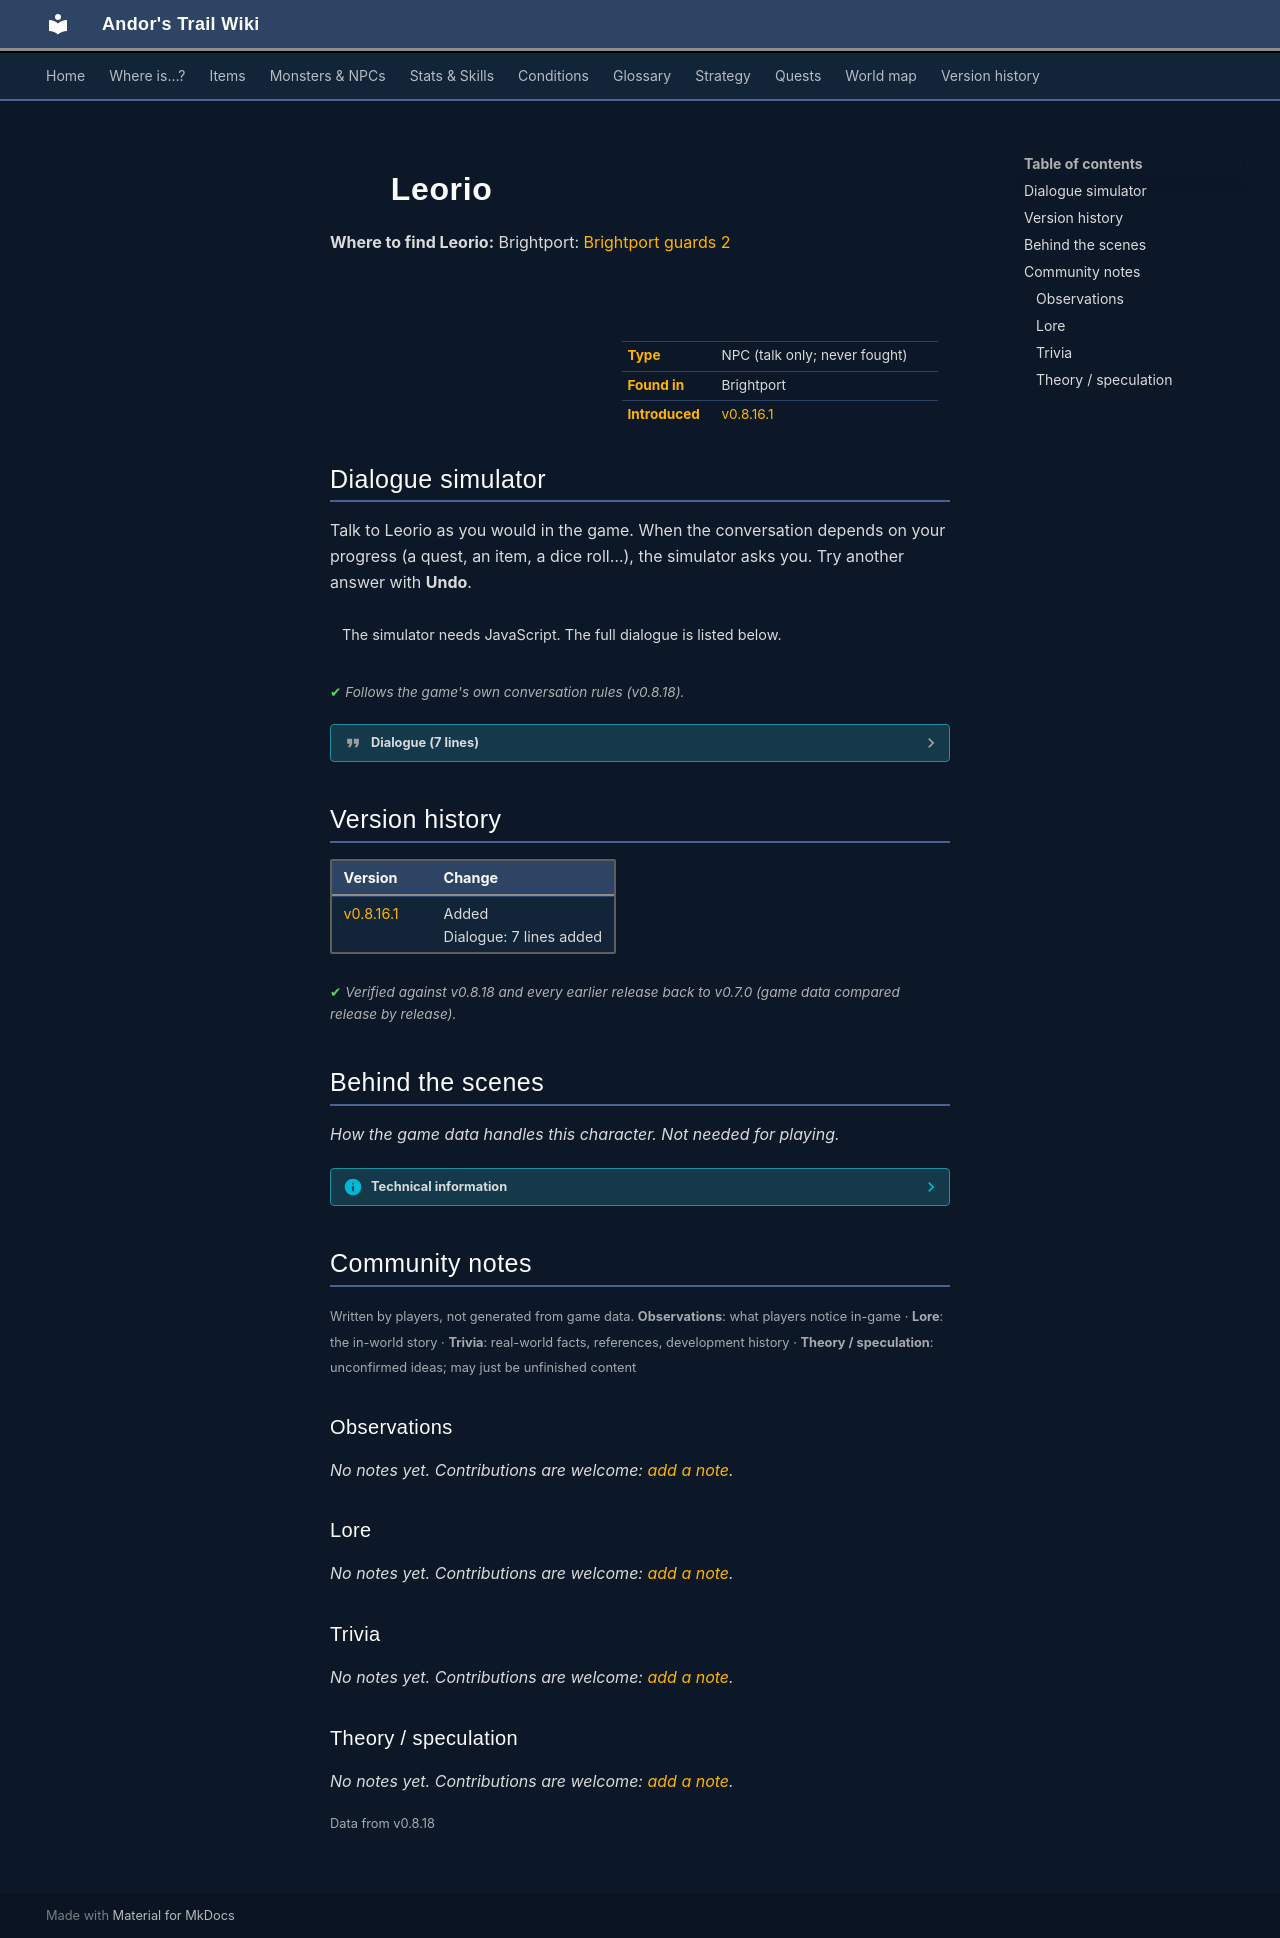

repository: asdfghjkl628/Andor-s-Trail-Wikiiii · page: monsters/brightport_gunfrykassistant/index.html · generator: mkdocs

---
description: "Leorio is a non-player character (NPC) in Andor's Trail, found in Brightport."
---

# ![](../assets/icons/monsters/monsters_ld1_11.png){ .sprite } Leorio

**Where to find Leorio:** Brightport: [Brightport guards 2](../maps/brightport_guards2.md#pin-npc-brightport_gunfrykassistant)

<div class="infobox" markdown>

<p class="ib-img"><img class="sprite" src="../../assets/icons/monsters/monsters_ld1_11.png" alt=""></p>

| | |
|---|---|
| **Type** | NPC (talk only; never fought) |
| **Found in** | Brightport |
| **Introduced** | [v0.8.16.1](../versions/0.8.16.1.md) |

</div>

## Dialogue simulator

Talk to Leorio as you would in the game. When the conversation depends on your progress (a quest, an item, a dice roll…), the simulator asks you. Try another answer with **Undo**.

<div class="dlg-sim" data-src="../../assets/dialogue/brightport_leorio_selector.json" data-npc="Leorio" markdown="0"><noscript>The simulator needs JavaScript. The full dialogue is listed below.</noscript></div>

<p class="verified">Follows the game's own conversation rules (v0.8.18).</p>

??? quote "Dialogue (7 lines)"

    *Exactly as in the game files. Each line appears once; links jump to where a choice leads.*

    <span id="d-brightport_leorio_selector"></span>**`brightport_leorio_selector`** *(silent check: the first matching branch below is taken)*

    - Next *(if NOT reached stage 100 of [Priceful vengeance](../quests/brightport_goons.md#stage-100))* → [brightport_leorio](#d-brightport_leorio)
    - Next *(if reached stage 152 of [Brightport story flags (hidden flag)](../quests/brightport_nondisplay.md#stage-152); reached stage 100 of [Priceful vengeance](../quests/brightport_goons.md#stage-100))* → [brightport_leorio](#d-brightport_leorio)
    - Next → [brightport_leorio_1](#d-brightport_leorio_1)

    <span id="d-brightport_leorio"></span>**`brightport_leorio`** Leorio: “Im Leorio, the commander's assistant. If you're looking for the commander he is inside the bakery.”

    - “What do you do here?” → [brightport_leorio1](#d-brightport_leorio1)

    <span id="d-brightport_leorio_1"></span>**`brightport_leorio_1`** Leorio: “What is it, can't you see im plenty busy already?”

    - “You don't look that busy.” → [brightport_leorio_2](#d-brightport_leorio_2)

    <span id="d-brightport_leorio1"></span>**`brightport_leorio1`** Leorio: “I help manage the Feygard troops and make sure Brightport's wealth gets collected in taxes. All for the glory of Lord Geomyr and Feygard's prosperity.”

    - “Makes sense, running a kingdom is expensive.” → [brightport_leorio3](#d-brightport_leorio3)
    - “Oh so you're stealing from the rural populace, got it.” → [brightport_leorio2](#d-brightport_leorio2)

    <span id="d-brightport_leorio_2"></span>**`brightport_leorio_2`** Leorio: “My senior, Commander Gunfryk, was slain by a lizardman. It was an honorable death, but now I carry his duties. So, if you would kindly show yourself out.”


    <span id="d-brightport_leorio3"></span>**`brightport_leorio3`** Leorio: “Exactly. It returns to the public, as it always should.”


    <span id="d-brightport_leorio2"></span>**`brightport_leorio2`** Leorio: “Ah, pesky kid. I shouldn't have entertained you in the first place. Go play your silly games, This place is for adults.”




## Version history

| Version | Change |
|---|---|
| [v0.8.16.1](../versions/0.8.16.1.md) | Added<br>Dialogue: 7 lines added |

<p class="verified">Verified against v0.8.18 and every earlier release back to v0.7.0 (game data compared release by release).</p>


## Behind the scenes

*How the game data handles this character. Not needed for playing.*

??? info "Technical information"

    | | |
    |---|---|
    | Entry ID | `brightport_gunfrykassistant` |
    | Type (wiki) | NPC |
    | Spawn group | `brightport_gunfrykassistant` |
    | Loot table | – |
    | Conversation | `brightport_leorio_selector` |
    | Faction | – |
    | Movement | – |
    | Icon | `monsters_ld1:11` |
    | Defined in | `res/raw/monsterlist_brightport.json` |

    Raw data:

    ```json
    {
     "id": "brightport_gunfrykassistant",
     "name": "Leorio",
     "iconID": "monsters_ld1:11",
     "phraseID": "brightport_leorio_selector"
    }
    ```


## Community notes

<small>Written by players, not generated from game data. **Observations**: what players notice in-game · **Lore**: the in-world story · **Trivia**: real-world facts, references, development history · **Theory / speculation**: unconfirmed ideas; may just be unfinished content</small>

### Observations

*No notes yet. Contributions are welcome: [add a note](https://github.com/asdfghjkl628/Andor-s-Trail-Wikiiii/new/main/notes/monsters?filename=brightport_gunfrykassistant.md&value=%23%23%20Observations%0A%0A%3C%21--%20what%20players%20notice%20in-game%20--%3E%0A%0A%23%23%20Lore%0A%0A%3C%21--%20the%20in-world%20story%20--%3E%0A%0A%23%23%20Trivia%0A%0A%3C%21--%20real-world%20facts%2C%20references%2C%20development%20history%20--%3E%0A%0A%23%23%20Theory%20/%20speculation%0A%0A%3C%21--%20unconfirmed%20ideas%3B%20may%20just%20be%20unfinished%20content%20--%3E%0A).*

### Lore

*No notes yet. Contributions are welcome: [add a note](https://github.com/asdfghjkl628/Andor-s-Trail-Wikiiii/new/main/notes/monsters?filename=brightport_gunfrykassistant.md&value=%23%23%20Observations%0A%0A%3C%21--%20what%20players%20notice%20in-game%20--%3E%0A%0A%23%23%20Lore%0A%0A%3C%21--%20the%20in-world%20story%20--%3E%0A%0A%23%23%20Trivia%0A%0A%3C%21--%20real-world%20facts%2C%20references%2C%20development%20history%20--%3E%0A%0A%23%23%20Theory%20/%20speculation%0A%0A%3C%21--%20unconfirmed%20ideas%3B%20may%20just%20be%20unfinished%20content%20--%3E%0A).*

### Trivia

*No notes yet. Contributions are welcome: [add a note](https://github.com/asdfghjkl628/Andor-s-Trail-Wikiiii/new/main/notes/monsters?filename=brightport_gunfrykassistant.md&value=%23%23%20Observations%0A%0A%3C%21--%20what%20players%20notice%20in-game%20--%3E%0A%0A%23%23%20Lore%0A%0A%3C%21--%20the%20in-world%20story%20--%3E%0A%0A%23%23%20Trivia%0A%0A%3C%21--%20real-world%20facts%2C%20references%2C%20development%20history%20--%3E%0A%0A%23%23%20Theory%20/%20speculation%0A%0A%3C%21--%20unconfirmed%20ideas%3B%20may%20just%20be%20unfinished%20content%20--%3E%0A).*

### Theory / speculation

*No notes yet. Contributions are welcome: [add a note](https://github.com/asdfghjkl628/Andor-s-Trail-Wikiiii/new/main/notes/monsters?filename=brightport_gunfrykassistant.md&value=%23%23%20Observations%0A%0A%3C%21--%20what%20players%20notice%20in-game%20--%3E%0A%0A%23%23%20Lore%0A%0A%3C%21--%20the%20in-world%20story%20--%3E%0A%0A%23%23%20Trivia%0A%0A%3C%21--%20real-world%20facts%2C%20references%2C%20development%20history%20--%3E%0A%0A%23%23%20Theory%20/%20speculation%0A%0A%3C%21--%20unconfirmed%20ideas%3B%20may%20just%20be%20unfinished%20content%20--%3E%0A).*


<small>Data from v0.8.18</small>
